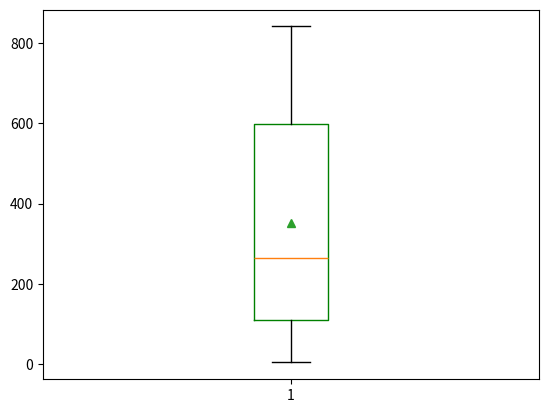

The script that saved this image:
import numpy as np
gene_lengths=np.array([9410,394141,4442,105338,19149,76779,126550,36296,842,15981])
exon_counts=np.array([51,1142,42,216,25,650,32533,57,1,523])
#input the data
average=gene_lengths/exon_counts
#calculate the average
average_change=list(average)
average_change=sorted(average_change)
#change the variable form of the average from array to list
print(average_change)

import matplotlib.pyplot as plt
plt.boxplot(average_change,notch=False,showmeans=True,boxprops={'color':'green'})
#show the mean of the boxplot, change the color of the outline into green
plt.show()

#plt.violinplot(average_change)
#plt.show()
